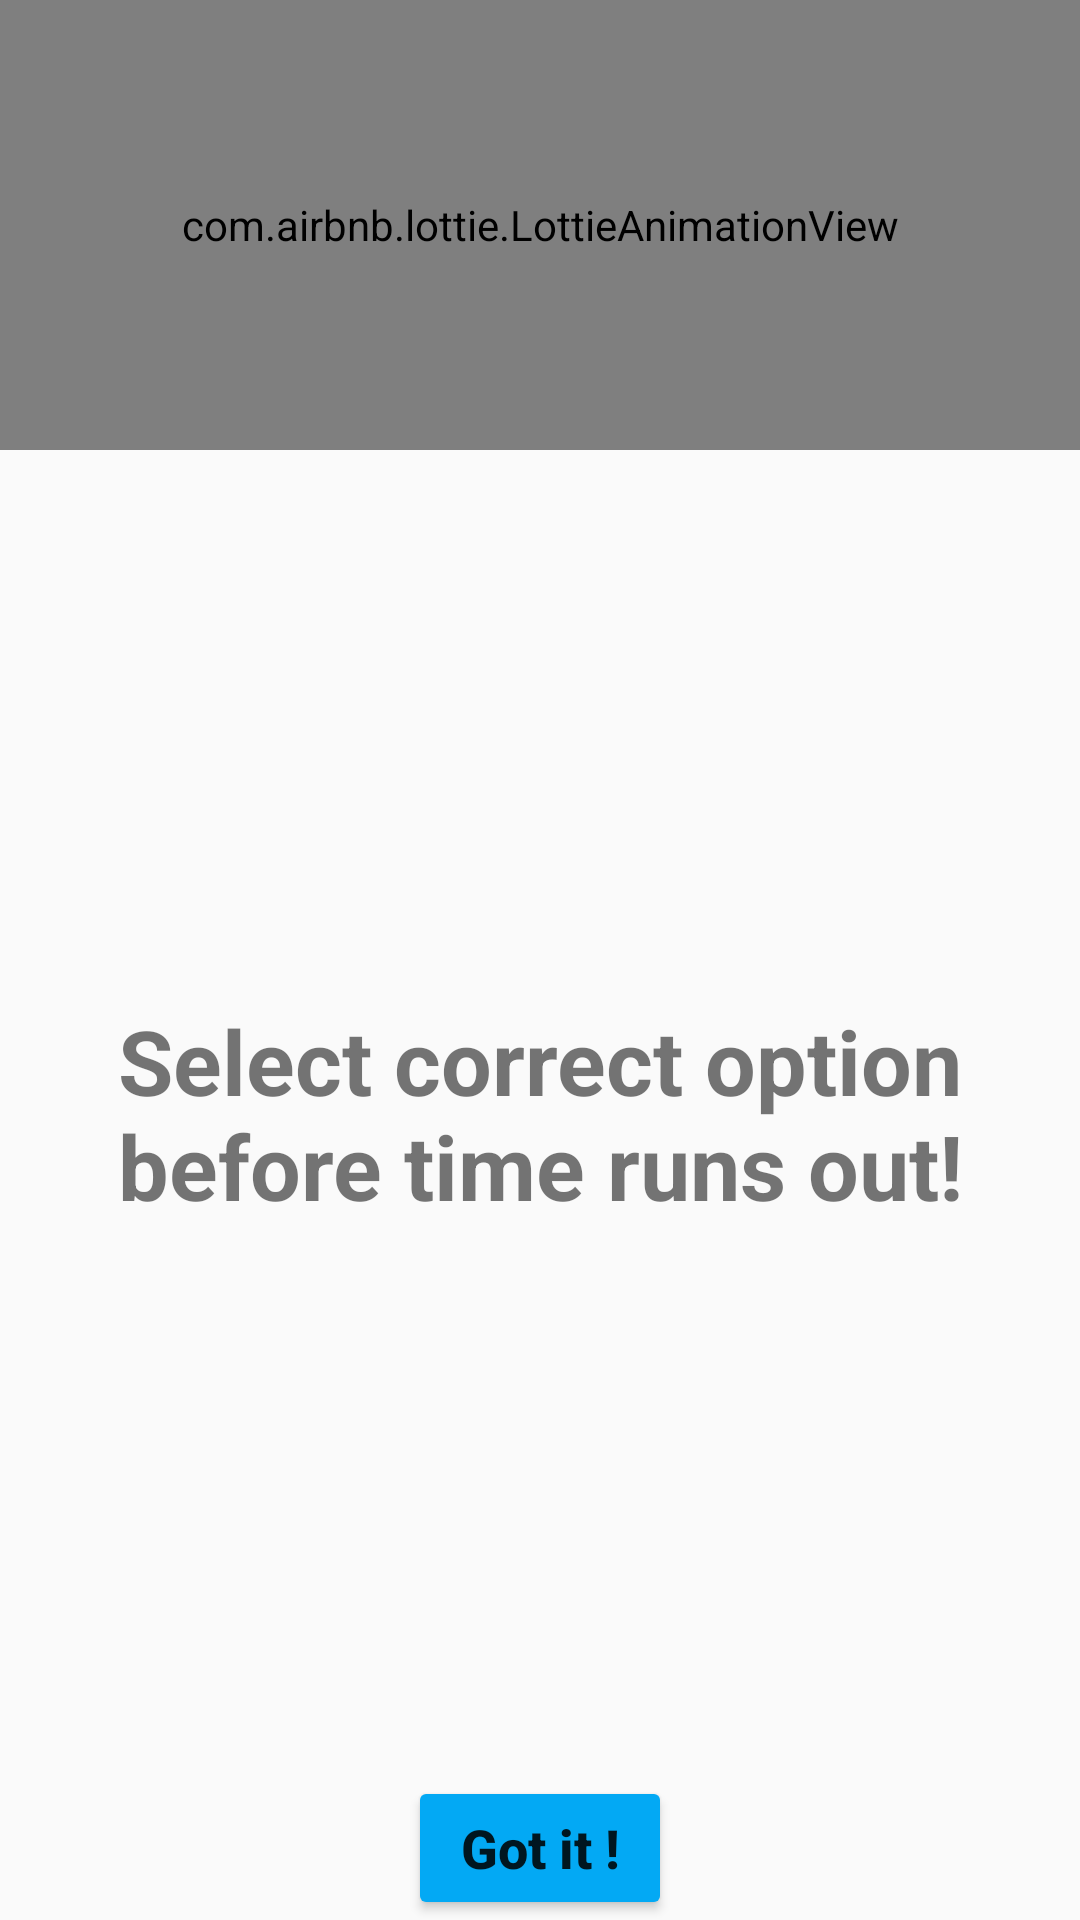

Layout XML and referenced resources for this Android screen:
<!-- AndroidManifest.xml: application theme AppTheme -->
<!-- res/layout/activity_math_info.xml -->
<?xml version="1.0" encoding="utf-8"?>
<androidx.constraintlayout.widget.ConstraintLayout xmlns:android="http://schemas.android.com/apk/res/android"
    xmlns:app="http://schemas.android.com/apk/res-auto"
    xmlns:tools="http://schemas.android.com/tools"
    android:layout_width="match_parent"
    android:layout_height="match_parent"
    android:background="@drawable/custombgpopup"
    android:filterTouchesWhenObscured="false"
    tools:context=".math_info">

    <com.airbnb.lottie.LottieAnimationView
        android:id="@+id/animation_view"
        android:layout_width="match_parent"
        android:layout_height="150dp"

        app:layout_constraintEnd_toEndOf="parent"
        app:layout_constraintStart_toStartOf="parent"
        app:layout_constraintTop_toTopOf="parent"
        app:lottie_autoPlay="true"
        app:lottie_loop="true"
        app:lottie_rawRes="@raw/studying_boy" />

    <TextView
        android:id="@+id/textView5"
        android:layout_width="match_parent"
        android:layout_height="wrap_content"
        android:gravity="center"
        android:text="Select correct option before time runs out!"
        android:textSize="30sp"
        android:textStyle="bold"
        app:layout_constraintBottom_toTopOf="@+id/button"
        app:layout_constraintEnd_toEndOf="parent"
        app:layout_constraintStart_toStartOf="parent"
        app:layout_constraintTop_toBottomOf="@+id/animation_view" />

    <Button
        android:id="@+id/button"
        android:layout_width="wrap_content"
        android:layout_height="wrap_content"
        android:text="Got it !"
        android:textAllCaps="false"
        android:textSize="18sp"
        android:textStyle="bold"
        app:backgroundTint="#03A9F4"
        app:layout_constraintBottom_toBottomOf="parent"
        app:layout_constraintEnd_toEndOf="parent"
        app:layout_constraintStart_toStartOf="parent" />

</androidx.constraintlayout.widget.ConstraintLayout>
<!-- resources referenced by this layout -->
<resources>
  <style name="AppTheme" parent="Theme.AppCompat.Light.NoActionBar">
          
          <item name="colorPrimary">@color/colorPrimary</item>
          <item name="colorPrimaryDark">@color/colorPrimaryDark</item>
          <item name="colorAccent">@color/colorAccent</item>
      </style>
  <color name="colorPrimary">#ffffff</color>
  <color name="colorPrimaryDark">#ffffff</color>
  <color name="colorAccent">#ffffff</color>
</resources>
